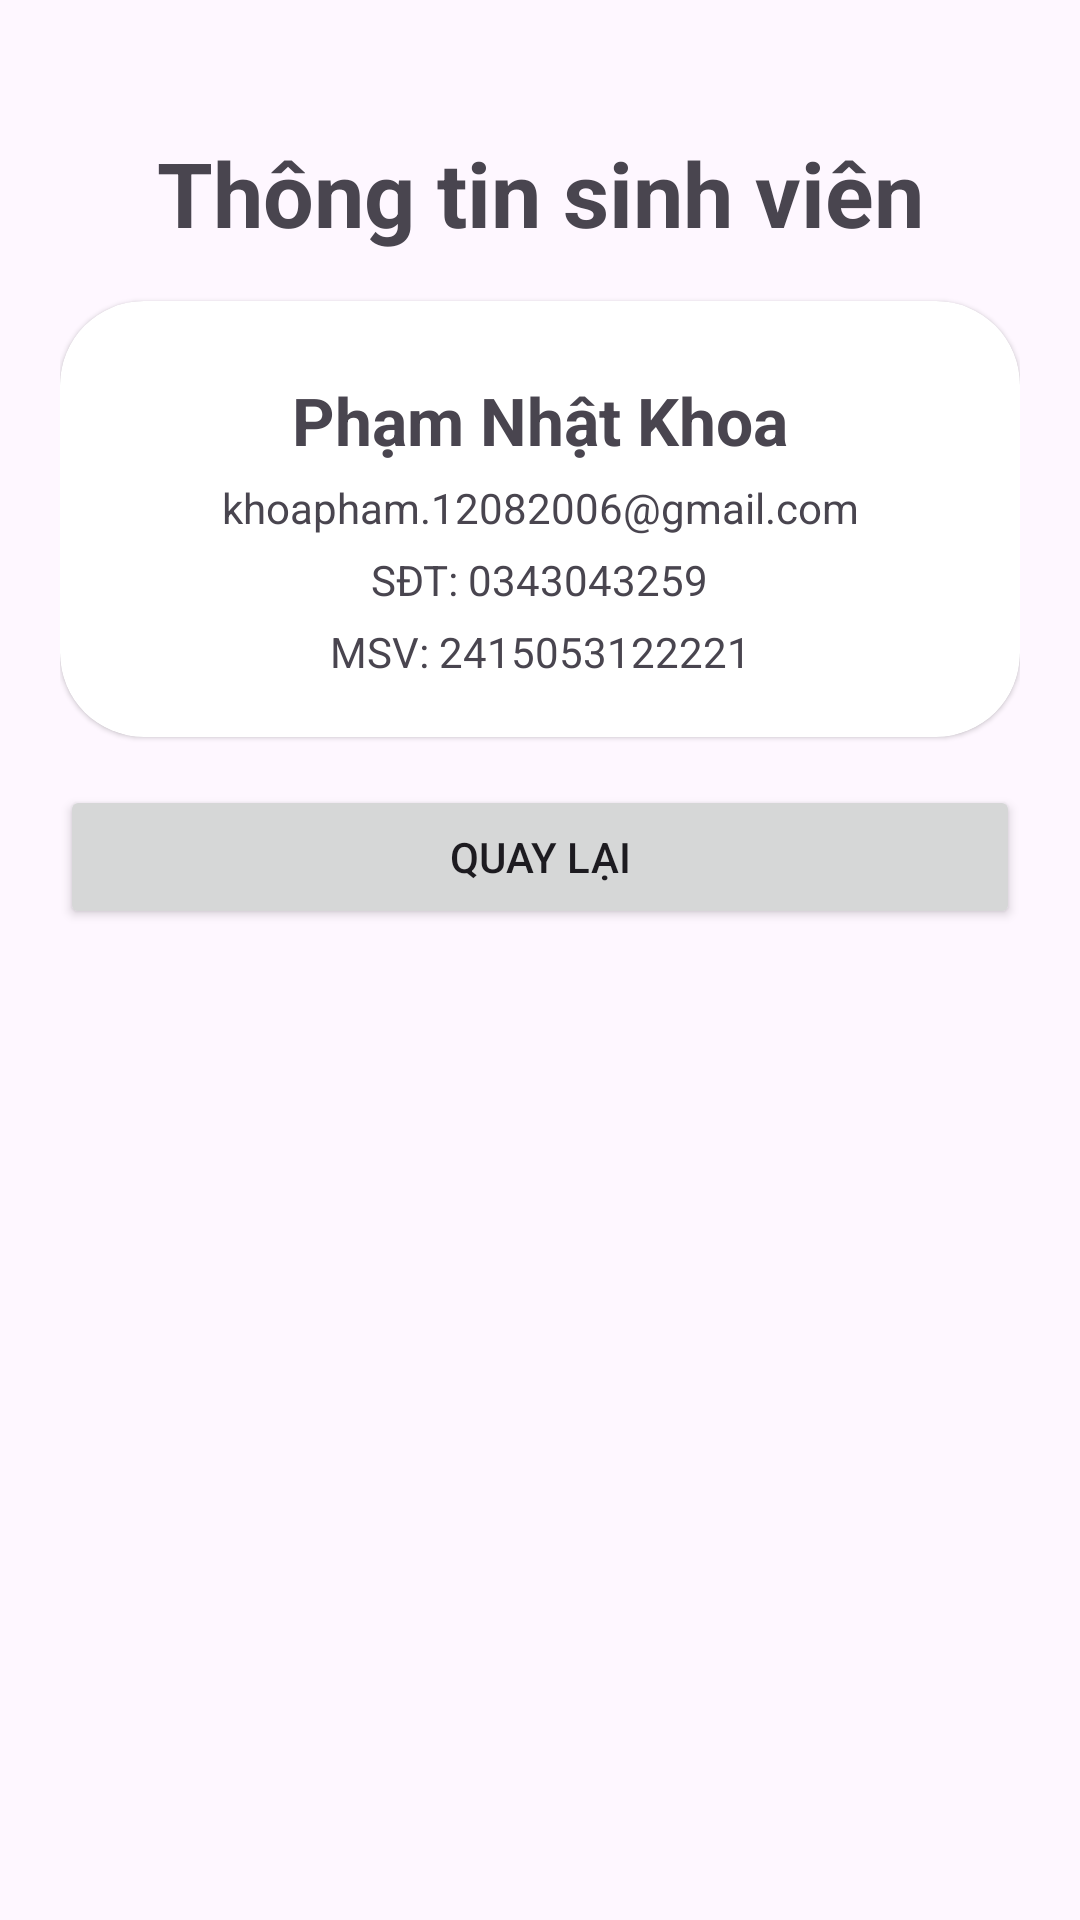

The Android layout XML behind this screen, and the referenced resources:
<!-- AndroidManifest.xml: application theme Theme.Event_Validation -->
<!-- res/layout/activity_detail.xml -->
<?xml version="1.0" encoding="utf-8"?>
<androidx.constraintlayout.widget.ConstraintLayout xmlns:android="http://schemas.android.com/apk/res/android"
    xmlns:app="http://schemas.android.com/apk/res-auto"
    xmlns:tools="http://schemas.android.com/tools"
    android:id="@+id/main"
    android:padding="20dp"
    android:layout_width="match_parent"
    android:layout_height="match_parent"
    tools:context=".DetailActivity">

    <TextView
        android:id="@+id/tvTitle"
        android:layout_width="wrap_content"
        android:layout_height="wrap_content"
        android:text="Thông tin sinh viên"
        android:layout_marginTop="24dp"
        android:textSize="30sp"
        android:textStyle="bold"
        app:layout_constraintEnd_toEndOf="parent"
        app:layout_constraintStart_toStartOf="parent"
        app:layout_constraintTop_toTopOf="parent" />

        <androidx.cardview.widget.CardView
            android:id="@+id/CstLayout"
            android:layout_width="match_parent"
            android:layout_height="wrap_content"
            android:layout_marginTop="16dp"
            app:cardElevation="1dp"
            app:cardCornerRadius="28dp"
            app:cardBackgroundColor="@color/white"
            app:layout_constraintEnd_toEndOf="parent"
            app:layout_constraintStart_toStartOf="parent"
            app:layout_constraintTop_toBottomOf="@id/tvTitle">

            <androidx.constraintlayout.widget.ConstraintLayout
                android:layout_width="match_parent"
                android:layout_height="match_parent"
                android:paddingHorizontal="19dp"
                android:paddingTop="20dp"
                android:paddingBottom="19dp">

                <TextView
                    android:id="@+id/tvName"
                    android:layout_width="wrap_content"
                    android:layout_height="wrap_content"
                    android:text="Phạm Nhật Khoa"
                    android:textSize="22sp"
                    android:textStyle="bold"
                    android:layout_marginTop="5dp"
                    app:layout_constraintEnd_toEndOf="parent"
                    app:layout_constraintStart_toStartOf="parent"
                    app:layout_constraintTop_toTopOf="parent"/>

                <TextView
                    android:id="@+id/tvEmail"
                    android:layout_width="wrap_content"
                    android:layout_height="wrap_content"
                    android:text="khoapham.12082006@gmail.com"
                    android:layout_marginTop="5dp"
                    app:layout_constraintEnd_toEndOf="parent"
                    app:layout_constraintStart_toStartOf="parent"
                    app:layout_constraintTop_toBottomOf="@id/tvName"/>
                <TextView
                    android:id="@+id/tvPhone"
                    android:layout_width="wrap_content"
                    android:layout_height="wrap_content"
                    android:text="SĐT: 0343043259"
                    android:layout_marginTop="5dp"
                    app:layout_constraintEnd_toEndOf="parent"
                    app:layout_constraintStart_toStartOf="parent"
                    app:layout_constraintTop_toBottomOf="@id/tvEmail"/>
                <TextView
                    android:id="@+id/tvMSV"
                    android:layout_width="wrap_content"
                    android:layout_height="wrap_content"
                    android:text="MSV: 2415053122221"
                    android:layout_marginTop="5dp"
                    app:layout_constraintEnd_toEndOf="parent"
                    app:layout_constraintStart_toStartOf="parent"
                    app:layout_constraintTop_toBottomOf="@id/tvPhone"/>

            </androidx.constraintlayout.widget.ConstraintLayout>
        </androidx.cardview.widget.CardView>

    <Button
        android:id="@+id/btnBack"
        android:layout_width="0dp"
        android:layout_height="wrap_content"
        android:text="Quay lại"
        android:layout_marginTop="16dp"
        app:layout_constraintEnd_toEndOf="parent"
        app:layout_constraintStart_toStartOf="parent"
        app:layout_constraintTop_toBottomOf="@id/CstLayout"/>


</androidx.constraintlayout.widget.ConstraintLayout>
<!-- resources referenced by this layout -->
<resources>
  <style name="Theme.Event_Validation" parent="Base.Theme.Event_Validation" />
  <style name="Base.Theme.Event_Validation" parent="Theme.Material3.DayNight.NoActionBar">
          
          
      </style>
  <!-- not gathered from this repository: default colours our renderer supplied (Android Studio template values) -->
  <color name="white">#FFFFFFFF</color>
</resources>
